pico-8 play session: hold → + tap 🅾, after a click and taps of 🅾, ❎, 🅾+❎, 🅾 in the second before t = 0

[t = 1 s] hold → ~1s, tap 🅾 ~2×
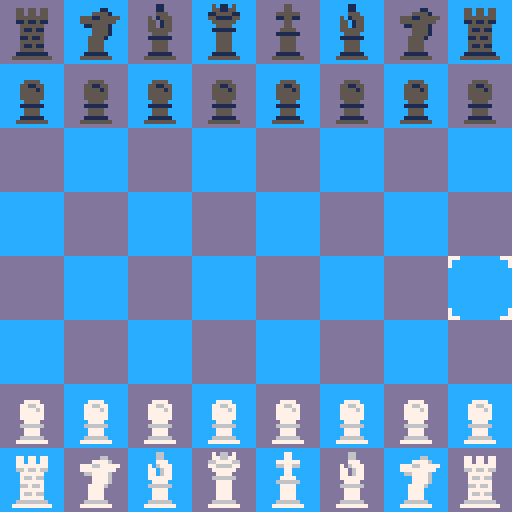

pico-8 cartridge
version 27
__lua__
--sweezechess
--by meinsweeze

function _init()
 startturn = 0
 setup()
 ai_level = 3
 check_flag = 0
 orth_x = {0,1,0,-1}
 orth_y = {1,0,-1,0}
 diag_x = {1,1,-1,-1}
 diag_y = {1,-1,1,-1}
 knight_x = {1,-1,1,-1,2,2,-2,-2}
 knight_y = {2,2,-2,-2,1,-1,1,-1}
 legalmoves = 0
 legality = 0
 value = 0
 ai_on = true
 width = {
 0,0,0,1,2,
 3,4,4,5,5,
 6,6,7,7,8,
 8,9,9,9,9,9}
 width2 = {
 0,0,0,1,1,
 1,1,2,2,2,
 2,3,3,3,3,
 4,4,4,4,5,
 5,5,5,5,5}
 setupworths()
 startcount = false
 show_val = false
 c_bpal = 1
 c_ppal = 1
 bgpals = {
 {12,13,14,15},
 {14,2,3,4},
 {5,6,0,0},
 {9,4,14,15},
 {10,9,2,14},
 {15,8,14,10}}
 ppals = {
 {7,6,5,1},
 {12,13,8,9},
 {2,7,3,7},
 {7,7,0,0},
 {14,13,2,1},
 {10,9,11,3},
 }
 menuitem(2,"ai level ["..ai_level.."]",cycle_level)
 menuitem(1,"toggle ai [on]",toggle_ai)
 menuitem(5,"start turn [█]",toggle_turn)
 menuitem(4,"change palette",pickpal)
 menuitem(2,"resign",resign)
 music(0)
 qlegal = {}
 for i = 1, 8 do
  add(qlegal,{0,0,0,0,0,0,0,0})
 end
 customboard = {
 {0,0,0,0,16,0,0,0},
 {0,0,0,14,0,0,0,0},
 {0,0,0,0,0,0,0,0},
 {2,0,0,0,0,0,0,0},
 {0,0,0,0,0,0,0,0},
 {0,0,0,0,0,0,0,0},
 {0,0,0,0,0,1,1,1},
 {0,0,0,0,0,0,6,0}}
 cus(false)
 ppic = 1
end
function setup()
 timer = 0
 qualm = 0
 countup = 0
 gong = false
 ctimer = 0
 lastcount = 32
 prevmove = {
 0,0,0,0,0,0,
 0,0,0,0,0,0}
 passant = {
 0,0,0,0,0,0,0,0,
 0,0,0,0,0,0,0,0} 
 crook = {1,1,1,1}
 cking = {1,1}
 turn = startturn
 s_x = 5
 s_y = 5
 pmc = 0
 state = 4
 turn_counter = 0
  board = {}
 add(board,{2,3,4,5,6,4,3,2})
 for i = 1, 6 do
 	add (board,{0,0,0,0,0,0,0,0})
 end
 add(board,{2,3,4,5,6,4,3,2})
 for i = 1,8 do
 	board[1][i] += 10
 	board[2][i] += 11
 	board[7][i] += 1
 end
  tboard = {}
  gboard = {}
  qboard = {}
 for i = 1,8 do
 add (tboard,{0,0,0,0,0,0,0,0})
 add (gboard,{0,0,0,0,0,0,0,0})
 add (qboard,{0,0,0,0,0,0,0,0})
 end
 checkflag = 0
 startcount = false
 selct = {
 {1,1},
 {1,2},
 {1,3},
 {2,3},
 {3,3},
 {3,2},
 {3,1},
 {2,1}}
 pg = 1
 pgb = 5
end

function cycl(dire)
 if ppic == 1 then
  toggle_ppal(dire)
 else
  toggle_bgpal(dire)
 end
end


function _update()
 if turn == (-startturn)+1 and ai_on then
 else
  if state < 4 then
   if state == -1 then
    if (btnp(⬆️) and ppic == 2) ppic = 1 sfx(13)
    if (btnp(⬇️) and ppic == 1) ppic = 2 sfx(13)
    if (btnp(➡️)) cycl(1) sfx(12)
    if (btnp(⬅️)) cycl(-1) sfx(12)
   else
    if (btnp(⬆️) and s_y > 1) s_y -= 1 sfx(12)
    if (btnp(⬇️) and s_y < 8) s_y += 1 sfx(12)
    if (btnp(⬅️) and s_x > 1) s_x -= 1 sfx(12)
    if (btnp(➡️) and s_x < 8) s_x += 1 sfx(12)
   end
  end
  if (btnp(🅾️) and state == 0) tfor_grab(s_x,s_y) 
  if (btnp(❎) and state == 0) garbo = true
  if (btnp(❎) and state == 1) state = 0 tfor_check() sfx(13)
  if (btnp(🅾️) and state == 1) tfor_legal(s_x,s_y)
 end
 if (btnp(❎) and state == 2) delay(5) setup()
 if (btnp(❎) and state == 3) delay(5) setup()
 if (btnp(🅾️) and state == 4 and not gong and startturn == 1) ai_move(turn*2-1)
 if (btnp(🅾️) and state == 4 and not gong) gongaga = 14+flr(rnd(9)) sfx(gongaga) startcount = true ctimer = 0 gong = true
 if (btnp(❎) and state == -1) state = state_store sfx(13)
 timer += 1
 ctimer += 1
 if startcount == true then
  if (gongaga == 22) tmax = 60 else tmax = 30
  if (ctimer == tmax) state = 0  gong = false
 end
 if (qualm > 0) qualm += 1
 if (qualm == 5) ai_set(aito) qualm = 0 check_flag = 0
end
function _draw()
 cls ()
 if state == -1 then
  
  for x = 1, 3 do
   for y = 1, 3 do
   	if ((x+y)%2==1)	t=12 else t=13
    rectfill(x*16+54,y*16+54,x*16+70,y*16+70,t)
   end
  end
  drawpiece(6,selct[pg][2]*16+54,selct[pg][1]*16+54)
  drawpiece(16,selct[pgb][2]*16+54,selct[pgb][1]*16+54)
  if timer%120 == 60 then
   pg += 1
   if (pg == 9) pg = 1
   sfx(2)
  elseif timer%120 == 0 then
   pgb += 1
   if (pgb == 9) pgb = 1
   sfx(3)
  end
  if ppic == 1 then
  print("piece palette ⬅️["..c_ppal.."]➡️    ⬇️",10,10,7)
  print("board palette ["..c_bpal.."]",10,20,7)
  else
  print("piece palette ["..c_ppal.."]",10,10,7)
  print("board palette ⬅️["..c_bpal.."]➡️    ⬆️",10,20,7)
  end
  print("exit ❎",10,30,7)
 else
 if state < 4 then
	for x = 1, 8 do
	 for y = 1, 8 do
	  pal(12,bgpals[c_bpal][1])
	  pal(13,bgpals[c_bpal][2])
	 	if ((x+y)%2==1)	t=12 else t=13
	 	rectfill(x*16-16,y*16-16,x*16,y*16,t)
	 	t = board[y][x]
	 	if (t > 0) drawpiece(t,x*16-16,y*16-16)
		end
 end
 if pmc > 0 then
  pal(15,bgpals[c_bpal][4])
  drawpiece(8,pmx*16-16,pmy*16-16)
  pal(15,15)
	end 		 	
 if state == 0 then
  if (turn == 0) pal(8,7) else pal(8,0)
  	drawpiece(23+check_flag,s_x*16-16,s_y*16-16)
   pal(8,8)
  else if  state == 1 then
   drawpiece(16+p_sel,s_x*16-16,s_y*16-16)
  end
 end
 if state == 1 then
 	for x = 1, 8 do
 	 for y = 1, 8 do
 	  pal(14,bgpals[c_bpal][3])
 	  if (legal[y][x] == 1) drawpiece(7,x*16-16,y*16-16)
			 pal(14,14)
			end
  end
 end
 if state == 2 then
  if (turn == 0) winner = "black" else winner = "white"
  if timer < 1 then
   rectfill(0,64+width[timer+20],127,64-width[timer+20],0)
  else
   rectfill(0,54,127,74,0) 
   print(wintext,-100/(timer)*2+winx,58,7)
   end
   if timer > 40 then
   print(winner.." wins",-100/(timer-40)*2+45,67,7)
   end
   if (timer == 0) sfx(6)
   if (timer == 40) sfx(7)
  if (timer > 100) print("❎ to reset",40,84+sin(timer/120)*4,0)
  if (timer == 360) sfx(23)
   --yes, this is the moonsetter motif
  elseif state == 3 then
   if timer < 1 then
    rectfill(0,64+width2[timer+20],127,64-width2[timer+20],0)
   else
   rectfill(0,59,127,69,0)
    print("stalemate",-100/(timer)*2+48,62,7)
   end
   if (timer == 0) sfx(5)
   if (timer > 100) print("❎ to reset",40,84+sin(timer/120)*4,0)
   end
  else
   for i = 1, 12 do
   	spr(i%6+1,sin((timer+20*i)/240)*30+32,cos((timer+i*20)/240)*30+sin(timer/480)*10+64,1,1,true)
    pal(7,ppals[c_ppal][3])
    spr(i%6+1,-sin((timer+20*i)/240)*30+80,cos((timer+i*20)/240)*30+sin(timer/480)*10+64)
    pal(7,ppals[c_ppal][1])
   end
   tstring = "press 🅾️  to start"
   for i = 1, #tstring do
   if (startcount) tcolour = (timer/4+i)%3+5 else tcolour = 7
   print(sub(tstring,i,i),24+4*i,110+cos(timer/90+i/40)*1.8,tcolour)
   end
   tstring = "hold ❎  for controls"
   for i = 1, #tstring do
   print(sub(tstring,i,i),18+4*i,120+cos((30+timer)/100+i/40)*1.8,7)
   end
   for i = 1, 11 do
   spr(15+i,8*i+8,60+sin(timer/480)*5)
   end
   if btn(❎) and state == 4 then
   	cls()
   	print ("sweezechess",42,10,12)
   	print ("made by meinsweeze",28,20,13)
   	print ("🅾️ to pick up",38,40,8)
   	print ("or put down a piece",25,50)
   	print ("❎ to drop a piece",30,65,9)
   	print ("this is just chess...",28,80,5)
   	print ("look elsewhere for rules please",2,90)
   end
  end
  if state == 4 and not btn(❎) then
   if (ai_on) print ("ai on: difficulty "..ai_level,0,0,5) else print ("ai off",0,0,5)
   if (startturn == 0) print ("start as white", 0, 6, 5) else print ("start as black", 0, 6, 5)
   if (show_val) print ("analysis on",0,12,5)
  else
   if (show_val and turn == startturn) print (value,0,0,10)
  end
 end
end

function toggle_value ()
 if (show_val) show_val = false else show_val = true
end

function toggle_ai()
 if ai_on then
  ai_on = false 
  menuitem(1,"toggle ai [off]",toggle_ai)
 else 
  ai_on = true
  menuitem(1,"toggle ai [on]",toggle_ai)
 end
end

function cus(bool)
 if bool then
  for x = 1, 8 do
   for y = 1, 8 do
    board[y][x] = customboard[y][x]
   end
  end
 end
end

function toggle_turn()
 if (state == 4) then
  if startturn == 0 then
   startturn = 1 
   menuitem(3,"first turn [ ]",toggle_turn)
  else 
   startturn = 0
   menuitem(3,"first turn [█]",toggle_turn)
  end
 end
end

function cycle_level()
 ai_level += 1
 if (ai_level == 4) ai_level = 0
 menuitem(2,"ai level ["..ai_level.."]",cycle_level)
end

function drawpiece(piece,xp,yp)
 dp_p = piece
	if (dp_p > 10 and dp_p < 17) dp_p -= 10 pal (7,ppals[c_ppal][3]) pal(6,ppals[c_ppal][4])
	spr(62+dp_p*2,xp,yp)
	spr(63+dp_p*2,xp+8,yp)
	spr(78+dp_p*2,xp,yp+8)
	spr(79+dp_p*2,xp+8,yp+8)
	pal (7,ppals[c_ppal][1])
	pal (6,ppals[c_ppal][2])
end

function tfor_grab(xf,yf)
	pf = board[yf][xf] 
	pl = false
	print(pf)
	if pf > 0 then
	 if (turn == 0 and pf < 10) pl = true
		if (turn == 1 and pf > 10) pl = true
	end
	if pl then
	 state = 1
		p_sel = pf
		if (p_sel > 10) p_sel -= 10
		x_sel = xf
		y_sel = yf
		sfx(11)
		tfor_plegal(p_sel,xf,yf,s_x,y_x,0)
	end
end

function toggle_ppal(dire)
 c_ppal += dire
 if (c_ppal < 1) c_ppal = #ppals
 if (c_ppal > #ppals) c_ppal = 1
 pal (7,ppals[c_ppal][1])
	pal (6,ppals[c_ppal][2])
end

function toggle_bgpal(dire)
 c_bpal += dire
 if (c_bpal < 1) c_bpal = #bgpals
 if (c_bpal > #bgpals) c_bpal = 1
 pal (12,bgpals[c_bpal][1])
	pal (13,bgpals[c_bpal][2])
end

function pickpal()
 if (state > -1) state_store = state
 state = -1
 delay(5)
end
-->8
function tfor_legal(xf,yf)
 pf = board[yf][xf]
 pl = false
 if (legal[yf][xf] == 1) pl = true
 if pl then
 	turndo(xf,yf)
 	analyze(-1)
 	if (ai_on and state < 3) ai_move(turn*2-1)
 end
end

function count_pieces()
 count = 0
 for x = 1,8 do
  for y = 1,8 do
   if (board[y][x] > 0) count += 1
  end
 end
end

function inscribemove(xbit,ybit)
 for i = 0, 11 do
 	prevmove[12-i] = prevmove[12-i-1]
 end
 prevmove[1]=xbit+ybit*10+turn*100
 prevcounter = 0
 for i = 1, 8 do
  if (prevmove[i] == prevmove[i+4]) prevcounter += 1
 end
 if (prevcounter == 8) stalemate()
end

function delay(len)
 for i = 1, len do
  flip()
 end
end

function turndo(xd,yd)
  state = 0
  board[y_sel][x_sel] = 0
 	if (p_sel == 1 and yd == 8) p_sel = 5
 	if (p_sel == 1 and yd == 1) p_sel = 5
 	for i = 1, 8 do
 		passant[i+turn*8] = 0
		end
 	if p_sel == 1 then
	 	 if (abs(yd-y_sel) == 2) passant[x_sel+8*turn] = 1
	 	 if (abs(xd-x_sel) == 1 and board[yd][xd] == 0) board[yd-(turn*2-1)][xd] = 0 	
 	end
 	if p_sel == 2 then
 	 if (y_sel == 1 and x_sel == 1) crook[3] = 0
 	 if (y_sel == 1 and x_sel == 8) crook[4] = 0
 	 if (y_sel == 8 and x_sel == 1) crook[1] = 0
 	 if (y_sel == 8 and x_sel == 8) crook[2] = 0
 	elseif p_sel == 6 then
 	 if cking[turn+1] == 1 and abs(xd-x_sel) == 2 then
 	  if xd == 7 then
 	   board[yd][8] = 0
 	   board[yd][6] = 2+turn*10
 	  elseif xd == 3 then
 	   board[yd][1] = 0
 	   board[yd][4] = 2+turn*10
 	  end
 	 end
 	 cking[turn+1] = 0
 	end
 	if (turn == 1) p_sel += 10
 	board[yd][xd] = p_sel
 	flipturn()
 	tfor_check()
 	count_pieces()
 	if (count < lastcount) sfx(4)
 	lastcount = count
 	if (check_flag == 0) sfx(2+turn) else sfx(1)
 	tfor_mate(false)
 	tfor_check()
 	inscribemove(xd,yd)
 	if legalmoves == 0 then
 	 if (check_flag == 1) checkmate() else stalemate()
 	end
 end
-->8
function tfor_plegal(tp,tx,ty,chk)
 legal = {}
 tt = tp+turn*10
 for i = 1, 8 do
 	add(legal,{0,0,0,0,0,0,0,0})
 end
 ddx = tx
 ddy = ty
 if tp == 1 then
  castpawn(turn*2-1)
 elseif tp == 2 then
  castray(8,true,false)
 elseif tp == 3 then
  castknight()
 elseif tp == 4 then
  castray(8,false,true)
 elseif tp == 5 then
  castray(8,true,true)
 elseif tp == 6 then
  castlecheck(tx,ty)
  castray(1,true,true)
 end
 legal[ty][tx] = false
end

function castray(range,orth,diag)
 for i = 1, 8 do
  anc_x = s_x
  anc_y = s_y
  exit = false
  long = 0
  repeat
   if i > 4 and orth then
    anc_x += orth_x[i-4]
    anc_y += orth_y[i-4]
   elseif i < 5 and diag then
    anc_x += diag_x[i]
    anc_y += diag_y[i]
   end
   if anc_x > 0 and anc_x < 9 and anc_y > 0 and anc_y < 9 then
    if (board[anc_y][anc_x] > 0) exit = true else hypo(anc_x,anc_y,ddx,ddy)
    if turn == 0 then
     if (board[anc_y][anc_x] > 10) hypo(anc_x,anc_y,ddx,ddy)
    else
     if (board[anc_y][anc_x] < 10 and board[anc_y][anc_x] > 0) hypo(anc_x,anc_y,ddx,ddy)
    end
   else
    exit = true 
   end
   long += 1
  until long == range or exit
 end
end

function castknight()
 for i = 1, 8 do
  anc_x = s_x + knight_x[i]
  anc_y = s_y + knight_y[i]
  if anc_x > 0 and anc_x < 9 and anc_y > 0 and anc_y < 9 then
   if (board[anc_y][anc_x] == 0) hypo(anc_x,anc_y,ddx,ddy)
    if turn == 0 then
     if (board[anc_y][anc_x] > 10) hypo(anc_x,anc_y,ddx,ddy)   
    else
     if (board[anc_y][anc_x] < 10 and board[anc_y][anc_x] > 0) hypo(anc_x,anc_y,ddx,ddy)
    end    
  end
 end
end
function castpawn(pdir)
	if board[s_y+pdir][s_x] == 0 then
	 hypo(s_x,s_y+pdir,ddx,ddy)
	end
	if (s_y == (-pdir)*2.5+4.5 and board[s_y+pdir*2][s_x] == 0 and board[s_y+pdir][s_x] == 0) hypo(s_x,s_y+pdir*2,ddx,ddy)	
 for i = 0,1 do
  if s_y+pdir > 0 and s_y+pdir < 9 and s_x+i*2-1 > 0 and s_x+i*2-1 < 9 then
   gg = board[s_y+pdir][s_x+i*2-1]
   if	gg > 0 then
    if (turn == 0 and gg > 10) hypo(s_x+i*2-1,s_y+pdir,ddx,ddy)
    if (turn == 1 and gg < 10) hypo(s_x+i*2-1,s_y+pdir,ddx,ddy) 
   end
   if s_x > 1 then
    if s_y == pdir*0.5+4.5 and passant[abs(turn-1)*8+s_x-1] == 1 then
     hypo(s_x-1,s_y+pdir,ddx,ddy)
    end 
   end
   if s_x < 8 then 
    if s_y == pdir*0.5+4.5 and passant[abs(turn-1)*8+s_x+1] == 1 then
     hypo(s_x+1,s_y+pdir,ddx,ddy)
    end
   end
  end
 end
end

function castlecheck(k_x,k_y)
 if cking[turn+1] == 1 then
  if crook[turn*2+2] == 1 then
   if board[k_y][k_x+1] == 0 and board[k_y][k_x+2] == 0 then
    badcas = false
    tfor_check()
    if (check_flag == 1) badcas = true
    hypo(k_x+1,k_y,ddx,ddy)
    if (legal[k_y][k_x+1] == 1) legal[k_y][k_x+1] = 0 else badcas = true
    if (not badcas) hypo(k_x+2,k_y,ddx,ddy)
   end
  end
  if crook[turn*2+1] == 1 then
   if board[k_y][k_x-1] == 0 and board[k_y][k_x-2] == 0 
   and board[k_y][k_x-3] == 0 then 
    badcas = false
    tfor_check()
    if (check_flag == 1) badcas = true
    hypo(k_x-1,k_y,ddx,ddy)
    if (legal[k_y][k_x-1] == 1) legal[k_y][k_x-1] = 0 else badcas = true 
    if (not badcas) hypo(k_x-2,k_y,ddx,ddy)
   end
  end
 end
end
-->8
function tfor_check()
 check_flag = 0
 for x = 1, 8 do
  for y = 1, 8 do
   tc = board[y][x]
   if tc > 0 then
    enem = 0
    if (turn == 0 and tc > 10) enem = 1 tc -= 10
    if (turn == 1 and tc > 0 and tc < 10) enem = 1
    if enem == 1 then
     check_test(tc,x,y)
    end
   end
  end
 end
 if check_flag == 1 then
 end
end

function check_test(ptype,px,py)
 if ptype == 1 then
  pawn_d = turn*-2+1
  if px < 8 and py < 8 and py > 1 then
  if (board[py+pawn_d][px+1] == 6+turn*10) check_flag = 1
  end
  if px > 1 and py < 8 and py > 1 then
  if (board[py+pawn_d][px-1] == 6+turn*10) check_flag = 1
  end
 elseif ptype == 2 then
  chkray(8,true,false,px,py)
 elseif ptype == 3 then
  for i = 1, 8 do
   canc_x = px + knight_x[i]
   canc_y = py + knight_y[i]
   if canc_x > 0 and canc_x < 9 and canc_y > 0 and canc_y < 9 then
    if turn == 0 then
     if (board[canc_y][canc_x] == 6) check_flag = 1  
    else
     if (board[canc_y][canc_x] == 16) check_flag = 1
    end    
   end 
  end
 elseif ptype == 4 then
  chkray(8,false,true,px,py)
 elseif ptype == 5 then
  chkray(8,true,true,px,py)
 elseif ptype == 6 then
  chkray(1,true,true,px,py)
 end 
end

function chkray(range,orth,diag,crx,cry)
 for i = 1, 8 do
  canc_x = crx
  canc_y = cry
  cexit = false
  clong = 0
  repeat
   if i > 4 and orth then
    canc_x += orth_x[i-4]
    canc_y += orth_y[i-4]
   elseif i < 5 and diag then
    canc_x += diag_x[i]
    canc_y += diag_y[i]
   end
   if canc_x > 0 and canc_x < 9 and canc_y > 0 and canc_y < 9 then    
    cray = board[canc_y][canc_x]
    if (cray > 0) cexit = true
    if turn == 0 then
     if (cray == 6) check_flag = 1  
    else
     if (cray == 16) check_flag = 1
    end 
   else
    cexit = true 
   end
   clong += 1
  until clong == range or cexit
 end
end

function hypo(x2,y2,x1,y1)
 for x = 1, 8 do
  for y = 1, 8 do
  tboard[y][x] = board[y][x]
  end
 end
 board[y2][x2] = board[y1][x1]
 board[y1][x1] = 0
 tfor_check()
 if check_flag == 0 then
  legal[y2][x2] = 1
  legalmoves += 1
  if (gq) add(list,x1*1000+y1*100+x2*10+y2) analyze((startturn*-2)+1) add(alog,value)
 end
 for x = 1, 8 do
  for y = 1, 8 do
  board[y][x] = tboard[y][x]
  end
 end
end
-->8
function tfor_mate(bool)
 legalmoves = 0
 temp_x = s_x
 temp_y = s_y
 if (bool) gq = true else gq = false
 for x = 1, 8 do
  s_x = x
  for y = 1, 8 do
   s_y = y
   valid = false
   if (turn == 1 and board[y][x] > 10) valid = true
   if (turn == 0 and board[y][x] > 0 and board[y][x] < 10) valid = true
   if valid then
    tfor_plegal(board[y][x]-turn*10,x,y,0)
   end
  end
 end
 s_x = temp_x
 s_y = temp_y
 if (legalmoves == 0) value += 9999
 if (checkflag == 1) value += 2.5
end

function resign()
 if state == 0 or state == 1 then
  wintext = "resignation"
  winx = 42 
  timer = -19
  state = 2
 end
end
function checkmate()
 wintext = "checkmate"
 winx = 47
 timer = -19
 state = 2
end

function stalemate()
 timer = -19
 state = 3
end
-->8
function analyze(wdir)
 value = 0
 for x = 1, 8 do
  for y = 1, 8 do
   if (x > 4) alx = 9-x else alx = x
   ga = board[y][x]
   if ga > 10 then
    ga -= 10
    if (wdir == -1) ya = 9-y else ya = y
    value += worth[ga][ya][alx]*wdir
   elseif ga > 0 and ga < 10 then
    if (wdir == 1) ya = 9-y else ya = y
    value -= worth[ga][ya][alx]*wdir
   end
  end
 end
end

function setupworths()
 worth_pawn = {
 {90,90,90,90},
 {15,15,16,20},
 {11,11,15,18},
 {10.5,10.5,14,15},
 {10,12,13,15},
 {10.5,9.5,9,10},
 {10.5,11,9,11},
 {10,10,10,10}}
 worth_rook = {
 {50,50,50,50},
 {50.5,51,51,51}}
 for i = 1, 5 do
 add(worth_rook,{49.5,50,50,50})
 end
 add(worth_rook,{49.5,999,50,50.5})
 worth_knight = {
 {25,26,27,27},
 {26,28,30,30},
 {27,30,31,31.5},
 {27,30.5,31.5,32},
 {27,30,31.5,32},
 {27,30.5,30,31.5},
 {26,28,30,30.5},
 {25,26,27,27}}
 worth_bishop = {
 {28,29,29,29},
 {29,30,30,30},
 {29,30,30.5,31},
 {29,30.5,30.5,31},
 {29,30,31,31},
 {29,31,31,31},
 {29,30.5,30,30},
 {28,29,29,29}}
 worth_queen = {
 {88,89,89,89.5},
 {89,90,90,90},
 {89,90,90.5,90.5},
 {89.5,90,90.5,90.5},
 {90,90,90.5,90.5},
 {89,90.5,90.5,90.5},
 {90,90,90.5,90},
 {88,89,89,89.5}}
 worth_king = {}
 for i = 1, 4 do
 	add(worth_king,{997,996,996,995})
 end
 add(worth_king,{998,997,997,996})
 add(worth_king,{999,998,998,998})
 add(worth_king,{1002,1002,1000,1000})
 add(worth_king,{1002,1003,1001,1000})
 worth = {}
 add (worth,worth_pawn)
 add (worth,worth_rook)
 add (worth,worth_knight)
 add (worth,worth_bishop)
 add (worth,worth_queen)
 add (worth,worth_king)
end
-->8
function ai_move(ai_turn)
 aito = ai_turn
 qualm = 1
end
function ai_set(ai_turn)
 qualm = 0
 analyze(1)
 ai_value = value
 list = {}
 alog = {}
 tfor_mate(true)
 ende = false
	ait = ai_turn
 if legalmoves == 0 then
 	 if (check_flag == 1) checkmate() else stalemate()
 	 ende = true
	end
	if not ende then
  deeper(ai_level)
  y_sel = cut[2]
  x_sel = cut[1]
  p_sel = board[cut[2]][cut[1]]
  if (p_sel > 10) p_sel -= 10
  turndo(cut[3],cut[4])
 end
end

function ai_one()
 high = ai_value+6
 gist = {}
 for i = 1, #alog do
  if (alog[i] > high) add (gist,list[i])
 end
 if #gist == 0 then
  split(list[ceil(rnd(#list))])
 else
  split(gist[ceil(rnd(#gist))])
 end
end

function ai_zero()
 split(list[ceil(rnd(#list))])
end 

function ai_two()
 low = -22222
 gist = {}
 for i = 1, #list do
  add (gist,list[i])
 end
 for x = 1, 8 do
  for y = 1, 8 do
   gboard[y][x] = board[y][x]
  end
 end
 kist = {}
 klog = {}
 kid = {}
 for i = 1, #gist do
 list = {}
 alog = {}
 qlog = {}
 qist = {}
  split(gist[i])
  board[cut[4]][cut[3]] = board[cut[2]][cut[1]]
  board[cut[2]][cut[1]] = 0
  flipturn()
  tfor_mate(true)
  high = 22222
  for j = 1, #list do
   add (qlog,alog[j])
   add (qist,list[j])
  end
  for j = 1, #qist do
   split(qist[j])
   per = i/#gist*100
   if qlog[j] < high then
    high = qlog[j]
    tid = j
   end
  end
  add(klog,high)
  add(kid,tid)
  flipturn()
  for x = 1, 8 do
   for y = 1, 8 do
    board[y][x] = gboard[y][x]
   end
  end
 end
 gopnyk = false
 repeat
  free = true
  high = -22222
  for i = 1, #klog do
   if (klog[i] > high+5) highd = i high = klog[highd]
  end
  gisteroutput = 22222
  if (ai_level == 3) modifgister(highd)
  if klog[highd] > gisteroutput then
   klog[highd] = gisteroutput
   free = false
   gopnyk = true
  end
 until free
 if not gopnyk then
 for i = 1, #klog do
  if (klog[i] == high) add(kist,i)
 end
 else
  add(kist,highd)
 end
 pawncount = 0
 if turn_counter < 5 then
  checkpawns(ait)
 end
 turn_counter += 1
 if pawncount > 5 and not gopnyk and rnd(2) > 0.2+turn_counter/3 then
  if turn_counter == 1 and startturn == 0 and rnd(1) > 0.2 and board[5][5] == 1 then
  split(5254)
  else  
   schmoove = {}
  for i = 1, #gist do
   split(gist[i])
   if board[cut[2]][cut[1]]%10 == 1 then
    add (schmoove,gist[i])
   end
  end
  split(schmoove[ceil(rnd(#schmoove))])
  end
 else
 split(gist[kist[ceil(rnd(#kist))]])
 end
end

function checkpawns(p_t)
 pawncount = 0
 for i = 1, 8 do
  if board[p_t*-2.5+4.5][i] == p_t*5+6 then
   pawncount += 1
  end
 end
end


function deeper(level)
if (level == 0) ai_zero()
if (level == 1) ai_one()
if (level == 2) ai_two()
if (level == 3) ai_two()
 pmc = cut[1]
 pmx = cut[1]
 pmy = cut[2]
end


function split(input)
 splice = tostr(input)
 cut = {}
 for i = 1, #splice do
  add(cut,tonum(sub(splice,i,i)))
 end
end
function flipturn()
 if (turn == 0) turn = 1 else turn = 0
end

function goldogrin(val)
 flipturn()
  list = {}
  alog = {}
  h1 = board[cut[4]][cut[3]]
  board[cut[4]][cut[3]] = board[cut[2]][cut[1]]
  board[cut[2]][cut[1]] = 0
 tfor_mate(true)
 flipturn()
 if (legalmoves == 0) qlog[val] -= 9999
 if (checkflag == 1) qlog[val] -= 2.5   
 board[cut[2]][cut[1]] = board[cut[4]][cut[3]]
 board[cut[4]][cut[3]] = h1
end


function modifgister(aye)
 list = {}
 alog = {}
 qlog = {}
 qist = {}
 split(gist[aye])
 board[cut[4]][cut[3]] = board[cut[2]][cut[1]]
 board[cut[2]][cut[1]] = 0
 flipturn()
 tfor_mate(true)
 flip()
 for j = 1, #list do
  add (qlog,alog[j])
  add (qist,list[j])
 end
 for j = 1, #qist do
  split(qist[j])
  per = j/#qist*100
  if (ai_level == 3) goldogrin(j) 
  if qlog[j] < high then
   high = qlog[j]
   tid = j
  end
 end
 gisteroutput = high
 flipturn()
 for x = 1, 8 do
  for y = 1, 8 do
   board[y][x] = gboard[y][x]
  end
 end
end
__gfx__
00000000000000000070070000077000000700000070070000077000000000000000000000000000000000000000000000000000000000000000000000000000
00000000000000000077770000777700000070000007700000777700000000000000000000000000000000000000000000000000000000000000000000000000
00700700000770000077770000777700007077000007700000077000000000000000000000000000000000000000000000000000000000000000000000000000
00077000007777000007700000007700007777000077770000777700000000000000000000000000000000000000000000000000000000000000000000000000
00077000007777000007700000077000000770000007700000077000000000000000000000000000000000000000000000000000000000000000000000000000
00700700000770000007700000077000000770000007700000077000000000000000000000000000000000000000000000000000000000000000000000000000
00000000007777000077770000777700007777000077770000777700000000000000000000000000000000000000000000000000000000000000000000000000
00000000000000000000000000000000000000000000000000000000000000000000000000000000000000000000000000000000000000000000000000000000
0ddddd000dd000dd0ddddddd0ddddddd0ddddddd0ddddddd000000000ccc00000000000000000000000000000000000000000000000000000000000000000000
dd000dd00dd000dd00dd000d00dd000d0dd000dd00dd000d0000000000cc00000000000000000000000000000000000000000000000000000000000000000000
dd0000000dd0d0dd00dd0d0000dd0d000d000dd000dd0d0000ccccc000cc0cc000ccccc000ccccc000ccccc00000000000000000000000000000000000000000
0ddddd000ddddddd00dddd0000dddd000000dd0000dddd000cc000cc00ccc0cc0cc000cc0cc000000cc000000000000000000000000000000000000000000000
00000dd00ddd0ddd00dd0d0000dd0d00000dd00d00dd0d000cc0000000cc00cc0ccccccc00ccccc000ccccc00000000000000000000000000000000000000000
dd000dd00dd000dd00dd000d00dd000d00dd00dd00dd000d0cc000cc00cc00cc0cc00000000000cc000000cc0000000000000000000000000000000000000000
0ddddd000d00000d0ddddddd0ddddddd0ddddddd0ddddddd00ccccc00ccc00cc00ccccc00cccccc00cccccc00000000000000000000000000000000000000000
00000000000000000000000000000000000000000000000000000000000000000000000000000000000000000000000000000000000000000000000000000000
00000000000000000000000000000000000000000000000000000000000000000000000000000000000000000000000000000000000000000000000000000000
00000000000000000000000000000000000000000000000000000000000000000000000000000000000000000000000000000000000000000000000000000000
00000000000000000000000000000000000000000000000000000000000000000000000000000000000000000000000000000000000000000000000000000000
00000000000000000000000000000000000000000000000000000000000000000000000000000000000000000000000000000000000000000000000000000000
00000000000000000000000000000000000000000000000000000000000000000000000000000000000000000000000000000000000000000000000000000000
00000000000000000000000000000000000000000000000000000000000000000000000000000000000000000000000000000000000000000000000000000000
00000000000000000000000000000000000000000000000000000000000000000000000000000000000000000000000000000000000000000000000000000000
00000000000000000000000000000000000000000000000000000000000000000000000000000000000000000000000000000000000000000000000000000000
00000000000000000000000000000000000000000000000000000000000000000000000000000000000000000000000000000000000000000000000000000000
00000000000000000000000000000000000000000000000000000000000000000000000000000000000000000000000000000000000000000000000000000000
00000000000000000000000000000000000000000000000000000000000000000000000000000000000000000000000000000000000000000000000000000000
00000000000000000000000000000000000000000000000000000000000000000000000000000000000000000000000000000000000000000000000000000000
00000000000000000000000000000000000000000000000000000000000000000000000000000000000000000000000000000000000000000000000000000000
00000000000000000000000000000000000000000000000000000000000000000000000000000000000000000000000000000000000000000000000000000000
00000000000000000000000000000000000000000000000000000000000000000000000000000000000000000000000000000000000000000000000000000000
00000000000000000000000000000000000000000000000000000000000000000000000000000000000000000000000000000000000000000000000000000000
00000000000000000000000000000000000000000000000000000000000000000000000000000000000000000000000000000000000000000000000000000000
00000000000000000000000000000000000000000000000000000006600000000000070660700000000000077000000000000000000000000000000000000000
00000000000000000000770770770000000000000660000000000006600000000000077667700000000000077000000000000000000000000000000000000000
00000000000000000000770770770000000000077776000000000007770000000000667777660000000007777770000000000000000000000000000000000000
00000077770000000000777777770000000077766777770000000706777000000000776666770000000006677660000000000000000000000000000000000000
00000776677000000000667667660000000077777777700000000770677000000000077777700000000000077000000000000000000000000000000000000000
0000077776700000000007777770000000000667777600000000077067700000000000777700000000000007700000000000000ee00000000000000ff0000000
000007777770000000000766766000000000000777760000000007777770000000000666666000000000007777000000000000e00e000000000000f00f000000
000007777770000000000777777000000000000777760000000000777700000000000077770000000000066666600000000000e00e000000000000f00f000000
0000007777000000000006676670000000000077776000000000066666600000000000777700000000000077770000000000000ee00000000000000ff0000000
00000666666000000000077777700000000000777700000000000077770000000000007777000000000000777700000000000000000000000000000000000000
00000077770000000000076676600000000000777700000000000077770000000000007777000000000000777700000000000000000000000000000000000000
00000077770000000000077777700000000000777700000000000077770000000000007777000000000000777700000000000000000000000000000000000000
00000666666000000000666666660000000006666660000000000666666000000000066666600000000006666660000000000000000000000000000000000000
00007777777700000007777777777000000077777777000000007777777700000000777777770000000077777777000000000000000000000000000000000000
00000000000000000000000000000000000000000000000000000000000000000000000000000000000000000000000000000000000000000000000000000000
00000000000000000000000000000000000000000000000000000008800000000000080880800000000000088000000088800000000008888888088888808888
00000000000000000000880880880000000000000880000000000080080000000000808008080000000000800800000080000000000000088000000000000008
00000000000000000008008008008000000000088008000000000080080000000000800000080000000008800880000080000000000000088000000000000008
00000088880000000008008008008000000088800000880000000880008000000008000000008000000080000008000000000000000000008000000000000008
00000800008000000008000000008000000800000000008000008080000800000008000000008000000080000008000000000000000000000000000000000000
00008000000800000008000000008000000800000000080000008008000800000000800000080000000008800880000000000000000000008000000000000008
00008000000800000000800000080000000080000000800000008008000800000000080000800000000000800800000000000000000000008000000000000008
00008000000800000000800000080000000008800000800000008000000800000000800000080000000008000080000000000000000000008000000000000008
00008000000800000000800000080000000000800000800000000800008000000000080000800000000080000008000000000000000000008000000000000008
00000800008000000000800000080000000008000008000000008000000800000000080000800000000008000080000000000000000000008000000000000008
00008000000800000000800000080000000008000080000000000800008000000000080000800000000008000080000000000000000000008000000000000008
00000800008000000000800000080000000008000080000000000800008000000000080000800000000008000080000000000000000000000000000000000000
00000800008000000000800000080000000008000080000000000800008000000000080000800000000008000080000000000000000000008000000000000008
00008000000800000008000000008000000080000008000000008000000800000000800000080000000080000008000080000000000000088000000000000008
00080000000080000080000000000800000800000000800000080000000080000008000000008000000800000000800080000000000000088000000000000008
00008888888800000008888888888000000088888888000000008888888800000000888888880000000088888888000088800000000008888888088888808888
00000000000000000000000000000000000000000000000000000000000000000000000000000000000000000000000000000000000000000000000000000000
0f000000000000f00000000000000000000000000000000000000000000000000000000000000000000000000000000000000000000000000000000000000000
00000000000000000000000000000000000000000000000000000000000000000000000000000000000000000000000000000000000000000000000000000000
00000000000000000000000000000000000000000000000000000000000000000000000000000000000000000000000000000000000000000000000000000000
00000000000000000000000000000000000000000000000000000000000000000000000000000000000000000000000000000000000000000000000000000000
00000000000000000000000000000000000000000000000000000000000000000000000000000000000000000000000000000000000000000000000000000000
00000000000000000000000000000000000000000000000000000000000000000000000000000000000000000000000000000000000000000000000000000000
00000000000000000000000000000000000000000000000000000000000000000000000000000000000000000000000000000000000000000000000000000000
00000000000000000000000000000000000000000000000000000000000000000000000000000000000000000000000000000000000000000000000000000000
00000000000000000000000000000000000000000000000000000000000000000000000000000000000000000000000000000000000000000000000000000000
00000000000000000000000000000000000000000000000000000000000000000000000000000000000000000000000000000000000000000000000000000000
00000000000000000000000000000000000000000000000000000000000000000000000000000000000000000000000000000000000000000000000000000000
00000000000000000000000000000000000000000000000000000000000000000000000000000000000000000000000000000000000000000000000000000000
00000000000000000000000000000000000000000000000000000000000000000000000000000000000000000000000000000000000000000000000000000000
0f000000000000f00000000000000000000000000000000000000000000000000000000000000000000000000000000000000000000000000000000000000000
00000000000000000000000000000000000000000000000000000000000000000000000000000000000000000000000000000000000000000000000000000000
00000000000000000000000000000000000000000000000000000000000000000000000000000000000000000000000000000000000000000000000000000000
00000000000000000000000000000000000000000000000000000000000000000000000000000000000000000000000000000000000000000000000000000000
00000000000000000000000000000000000000000000000000000000000000000000000000000000000000000000000000000000000000000000000000000000
00000000000000000000000000000000000000000000000000000000000000000000000000000000000000000000000000000000000000000000000000000000
00000000000000000000000000000000000000000000000000000000000000000000000000000000000000000000000000000000000000000000000000000000
00000000000000000000000000000000000000000000000000000000000000000000000000000000000000000000000000000000000000000000000000000000
00000000000000000000000000000000000000000000000000000000000000000000000000000000000000000000000000000000000000000000000000000000
00000000000000000000000000000000000000000000000000000000000000000000000000000000000000000000000000000000000000000000000000000000
00000000000000000000000000000000000000000000000000000000000000000000000000000000000000000000000000000000000000000000000000000000
00000000000000000000000000000000000000000000000000000000000000000000000000000000000000000000000000000000000000000000000000000000
00000000000000000000000000000000000000000000000000000000000000000000000000000000000000000000000000000000000000000000000000000000
00000000000000000000000000000000000000000000000000000000000000000000000000000000000000000000000000000000000000000000000000000000
00000000000000000000000000000000000000000000000000000000000000000000000000000000000000000000000000000000000000000000000000000000
00000000000000000000000000000000000000000000000000000000000000000000000000000000000000000000000000000000000000000000000000000000
00000000000000000000000000000000000000000000000000000000000000000000000000000000000000000000000000000000000000000000000000000000
00000000000000000000000000000000000000000000000000000000000000000000000000000000000000000000000000000000000000000000000000000000
00000000000000000000000000000000000000000000000000000000000000000000000000000000000000000000000000000000000000000000000000000000
00000000000000000000000000000000000000000000000000000000000000000000000000000000000000000000000000000000000000000000000000000000
00000000000000000000000000000000000000000000000000000000000000000000000000000000000000000000000000000000000000000000000000000000
00000000000000000000000000000000000000000000000000000000000000000000000000000000000000000000000000000000000000000000000000000000
00000000000000000000000000000000000000000000000000000000000000000000000000000000000000000000000000000000000000000000000000000000
00000000000000000000000000000000000000000000000000000000000000000000000000000000000000000000000000000000000000000000000000000000
00000000000000000000000000000000000000000000000000000000000000000000000000000000000000000000000000000000000000000000000000000000
00000000000000000000000000000000000000000000000000000000000000000000000000000000000000000000000000000000000000000000000000000000
00000000000000000000000000000000000000000000000000000000000000000000000000000000000000000000000000000000000000000000000000000000
00000000000000000000000000000000000000000000000000000000000000000000000000000000000000000000000000000000000000000000000000000000
00000000000000000000000000000000000000000000000000000000000000000000000000000000000000000000000000000000000000000000000000000000
00000000000000000000000000000000000000000000000000000000000000000000000000000000000000000000000000000000000000000000000000000000
00000000000000000000000000000000000000000000000000000000000000000000000000000000000000000000000000000000000000000000000000000000
00000000000000000000000000000000000000000000000000000000000000000000000000000000000000000000000000000000000000000000000000000000
00000000000000000000000000000000000000000000000000000000000000000000000000000000000000000000000000000000000000000000000000000000
00000000000000000000000000000000000000000000000000000000000000000000000000000000000000000000000000000000000000000000000000000000
00000000000000000000000000000000000000000000000000000000000000000000000000000000000000000000000000000000000000000000000000000000
00000000000000000000000000000000000000000000000000000000000000000000000000000000000000000000000000000000000000000000000000000000
00000000000000000000000000000000000000000000000000000000000000000000000000000000000000000000000000000000000000000000000000000000
00000000000000000000000000000000000000000000000000000000000000000000000000000000000000000000000000000000000000000000000000000000
00000000000000000000000000000000000000000000000000000000000000000000000000000000000000000000000000000000000000000000000000000000
00000000000000000000000000000000000000000000000000000000000000000000000000000000000000000000000000000000000000000000000000000000
00000000000000000000000000000000000000000000000000000000000000000000000000000000000000000000000000000000000000000000000000000000
00000000000000000000000000000000000000000000000000000000000000000000000000000000000000000000000000000000000000000000000000000000
00000000000000000000000000000000000000000000000000000000000000000000000000000000000000000000000000000000000000000000000000000000
00000000000000000000000000000000000000000000000000000000000000000000000000000000000000000000000000000000000000000000000000000000
00000000000000000000000000000000000000000000000000000000000000000000000000000000000000000000000000000000000000000000000000000000
00000000000000000000000000000000000000000000000000000000000000000000000000000000000000000000000000000000000000000000000000000000
00000000000000000000000000000000000000000000000000000000000000000000000000000000000000000000000000000000000000000000000000000000
00000000000000000000000000000000000000000000000000000000000000000000000000000000000000000000000000000000000000000000000000000000
00000000000000000000000000000000000000000000000000000000000000000000000000000000000000000000000000000000000000000000000000000000
00000000000000000000000000000000000000000000000000000000000000000000000000000000000000000000000000000000000000000000000000000000
__gff__
0000000000000000000000000000000000000000000000000000000000000000000000000000000000000000000000000000000000000000000000000000000000000000000000000000000000000000000000000000000000000000000000000000000000000000000000000000000000000000000000000000000000000000
0000000000000000000000000000000000000000000000000000000000000000000000000000000000000000000000000000000000000000000000000000000000000000000000000000000000000000000000000000000000000000000000000000000000000000000000000000000000000000000000000000000000000000
__map__
0000000000000000000000000000000000000000000000000000000000000000000000000000000000000000000000000000000000000000000000000000000000000000000000000000000000000000000000000000000000000000000000000000000000000000000000000000000000000000000000000000000000000000
0000000000000000000000000000000000000000000000000000000000000000000000000000000000000000000000000000000000000000000000000000000000000000000000000000000000000000000000000000000000000000000000000000000000000000000000000000000000000000000000000000000000000000
0000000000000000000000000000000000000000000000000000000000000000000000000000000000000000000000000000000000000000000000000000000000000000000000000000000000000000000000000000000000000000000000000000000000000000000000000000000000000000000000000000000000000000
0000000000000000000000000000000000000000000000000000000000000000000000000000000000000000000000000000000000000000000000000000000000000000000000000000000000000000000000000000000000000000000000000000000000000000000000000000000000000000000000000000000000000000
0000000000000000000000000000000000000000000000000000000000000000000000000000000000000000000000000000000000000000000000000000000000000000000000000000000000000000000000000000000000000000000000000000000000000000000000000000000000000000000000000000000000000000
0000000000000000000000000000000000000000000000000000000000000000000000000000000000000000000000000000000000000000000000000000000000000000000000000000000000000000000000000000000000000000000000000000000000000000000000000000000000000000000000000000000000000000
0000000000000000000000000000000000000000000000000000000000000000000000000000000000000000000000000000000000000000000000000000000000000000000000000000000000000000000000000000000000000000000000000000000000000000000000000000000000000000000000000000000000000000
0000000000000000000000000000000000000000000000000000000000000000000000000000000000000000000000000000000000000000000000000000000000000000000000000000000000000000000000000000000000000000000000000000000000000000000000000000000000000000000000000000000000000000
0000000000000000000000000000000000000000000000000000000000000000000000000000000000000000000000000000000000000000000000000000000000000000000000000000000000000000000000000000000000000000000000000000000000000000000000000000000000000000000000000000000000000000
0000000000000000000000000000000000000000000000000000000000000000000000000000000000000000000000000000000000000000000000000000000000000000000000000000000000000000000000000000000000000000000000000000000000000000000000000000000000000000000000000000000000000000
0000000000000000000000000000000000000000000000000000000000000000000000000000000000000000000000000000000000000000000000000000000000000000000000000000000000000000000000000000000000000000000000000000000000000000000000000000000000000000000000000000000000000000
0000000000000000000000000000000000000000000000000000000000000000000000000000000000000000000000000000000000000000000000000000000000000000000000000000000000000000000000000000000000000000000000000000000000000000000000000000000000000000000000000000000000000000
0000000000000000000000000000000000000000000000000000000000000000000000000000000000000000000000000000000000000000000000000000000000000000000000000000000000000000000000000000000000000000000000000000000000000000000000000000000000000000000000000000000000000000
0000000000000000000000000000000000000000000000000000000000000000000000000000000000000000000000000000000000000000000000000000000000000000000000000000000000000000000000000000000000000000000000000000000000000000000000000000000000000000000000000000000000000000
0000000000000000000000000000000000000000000000000000000000000000000000000000000000000000000000000000000000000000000000000000000000000000000000000000000000000000000000000000000000000000000000000000000000000000000000000000000000000000000000000000000000000000
0000000000000000000000000000000000000000000000000000000000000000000000000000000000000000000000000000000000000000000000000000000000000000000000000000000000000000000000000000000000000000000000000000000000000000000000000000000000000000000000000000000000000000
0000000000000000000000000000000000000000000000000000000000000000000000000000000000000000000000000000000000000000000000000000000000000000000000000000000000000000000000000000000000000000000000000000000000000000000000000000000000000000000000000000000000000000
0000000000000000000000000000000000000000000000000000000000000000000000000000000000000000000000000000000000000000000000000000000000000000000000000000000000000000000000000000000000000000000000000000000000000000000000000000000000000000000000000000000000000000
0000000000000000000000000000000000000000000000000000000000000000000000000000000000000000000000000000000000000000000000000000000000000000000000000000000000000000000000000000000000000000000000000000000000000000000000000000000000000000000000000000000000000000
0000000000000000000000000000000000000000000000000000000000000000000000000000000000000000000000000000000000000000000000000000000000000000000000000000000000000000000000000000000000000000000000000000000000000000000000000000000000000000000000000000000000000000
0000000000000000000000000000000000000000000000000000000000000000000000000000000000000000000000000000000000000000000000000000000000000000000000000000000000000000000000000000000000000000000000000000000000000000000000000000000000000000000000000000000000000000
0000000000000000000000000000000000000000000000000000000000000000000000000000000000000000000000000000000000000000000000000000000000000000000000000000000000000000000000000000000000000000000000000000000000000000000000000000000000000000000000000000000000000000
0000000000000000000000000000000000000000000000000000000000000000000000000000000000000000000000000000000000000000000000000000000000000000000000000000000000000000000000000000000000000000000000000000000000000000000000000000000000000000000000000000000000000000
0000000000000000000000000000000000000000000000000000000000000000000000000000000000000000000000000000000000000000000000000000000000000000000000000000000000000000000000000000000000000000000000000000000000000000000000000000000000000000000000000000000000000000
0000000000000000000000000000000000000000000000000000000000000000000000000000000000000000000000000000000000000000000000000000000000000000000000000000000000000000000000000000000000000000000000000000000000000000000000000000000000000000000000000000000000000000
0000000000000000000000000000000000000000000000000000000000000000000000000000000000000000000000000000000000000000000000000000000000000000000000000000000000000000000000000000000000000000000000000000000000000000000000000000000000000000000000000000000000000000
0000000000000000000000000000000000000000000000000000000000000000000000000000000000000000000000000000000000000000000000000000000000000000000000000000000000000000000000000000000000000000000000000000000000000000000000000000000000000000000000000000000000000000
0000000000000000000000000000000000000000000000000000000000000000000000000000000000000000000000000000000000000000000000000000000000000000000000000000000000000000000000000000000000000000000000000000000000000000000000000000000000000000000000000000000000000000
0000000000000000000000000000000000000000000000000000000000000000000000000000000000000000000000000000000000000000000000000000000000000000000000000000000000000000000000000000000000000000000000000000000000000000000000000000000000000000000000000000000000000000
0000000000000000000000000000000000000000000000000000000000000000000000000000000000000000000000000000000000000000000000000000000000000000000000000000000000000000000000000000000000000000000000000000000000000000000000000000000000000000000000000000000000000000
0000000000000000000000000000000000000000000000000000000000000000000000000000000000000000000000000000000000000000000000000000000000000000000000000000000000000000000000000000000000000000000000000000000000000000000000000000000000000000000000000000000000000000
0000000000000000000000000000000000000000000000000000000000000000000000000000000000000000000000000000000000000000000000000000000000000000000000000000000000000000000000000000000000000000000000000000000000000000000000000000000000000000000000000000000000000000
